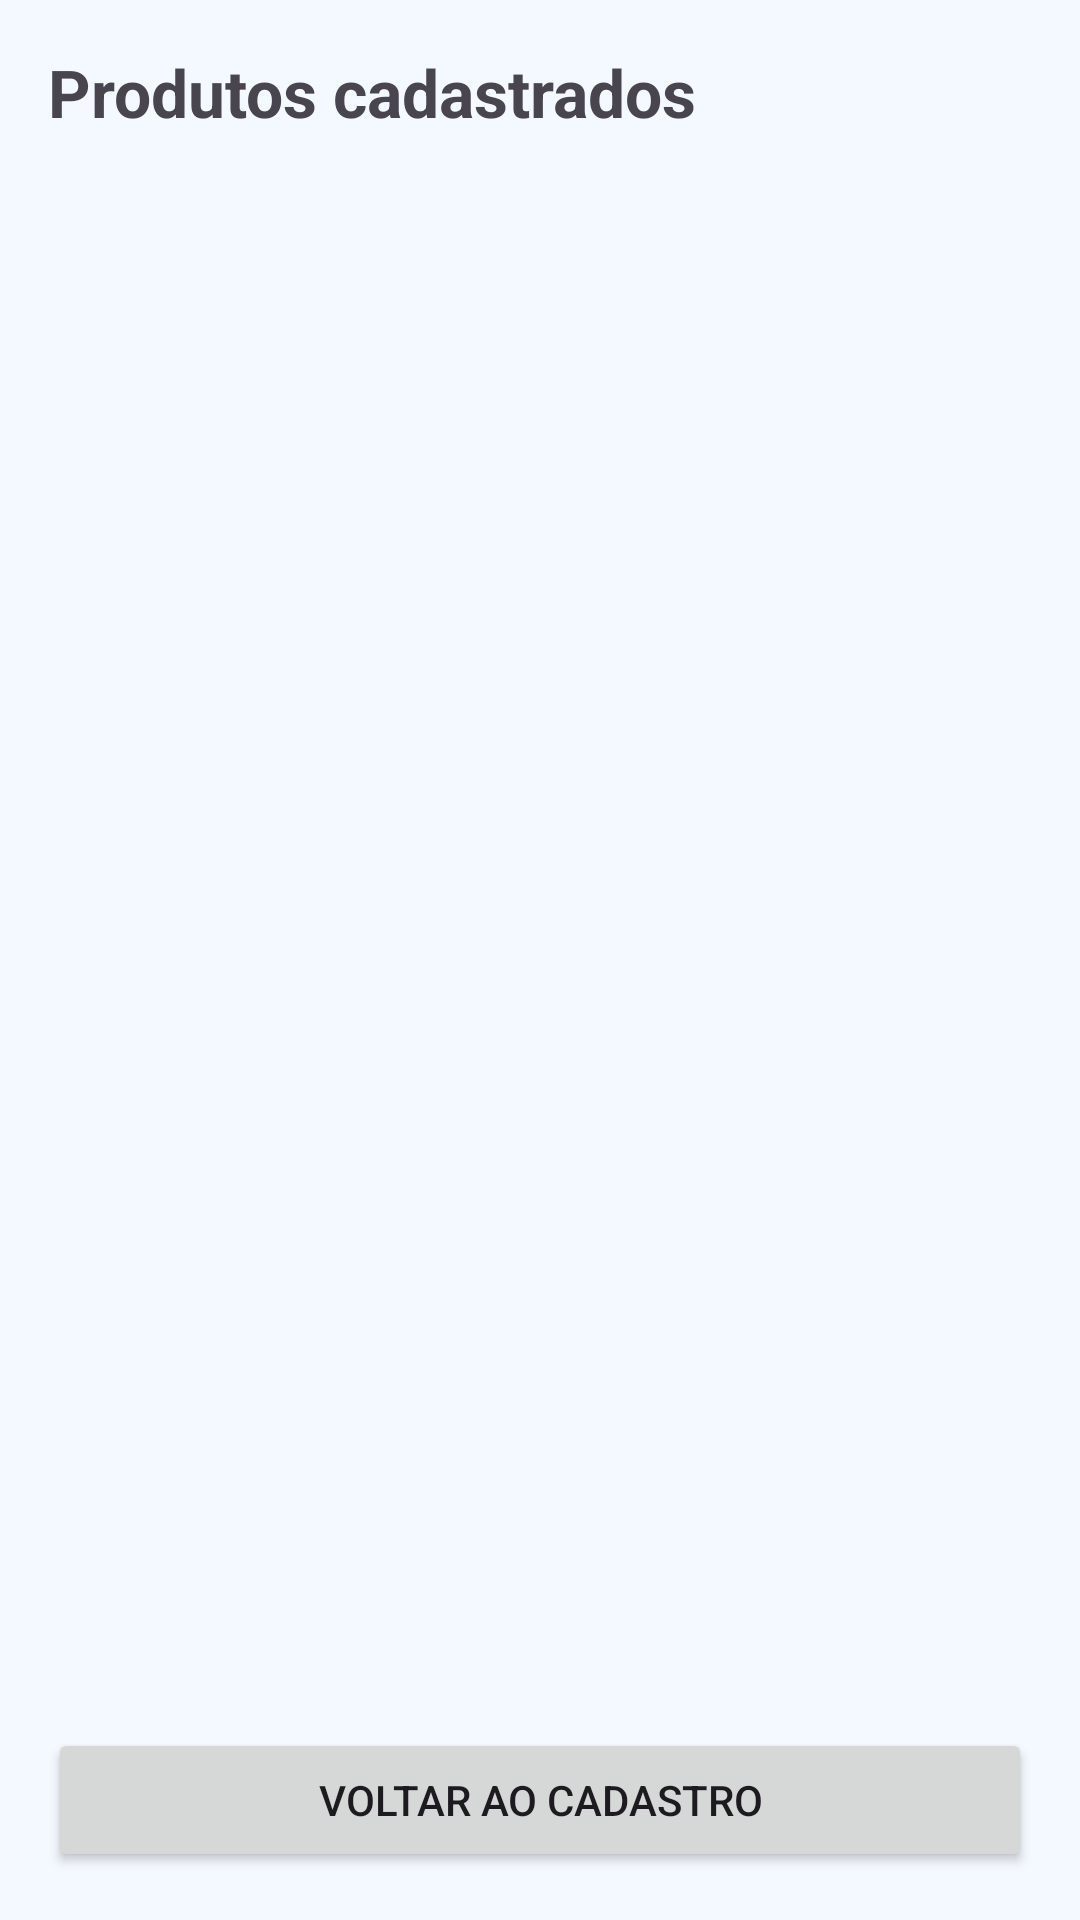

Reconstruct the res/layout file that produces this screen, plus the resources it refers to.
<!-- AndroidManifest.xml: application theme Theme.Provaleonardo -->
<!-- res/layout/activity_product_list.xml -->
<?xml version="1.0" encoding="utf-8"?>
<LinearLayout xmlns:android="http://schemas.android.com/apk/res/android"
    android:layout_width="match_parent"
    android:layout_height="match_parent"
    android:orientation="vertical"
    android:padding="16dp">

    <TextView
        android:layout_width="match_parent"
        android:layout_height="wrap_content"
        android:text="@string/list_title"
        android:textSize="22sp"
        android:textStyle="bold"
        android:layout_marginBottom="12dp" />

    <androidx.recyclerview.widget.RecyclerView
        android:id="@+id/recyclerProducts"
        android:layout_width="match_parent"
        android:layout_height="0dp"
        android:layout_weight="1"
        android:clipToPadding="false"
        android:paddingBottom="8dp" />

    <TextView
        android:id="@+id/tvEmpty"
        android:layout_width="match_parent"
        android:layout_height="wrap_content"
        android:text="@string/empty_list"
        android:gravity="center"
        android:padding="12dp"
        android:visibility="gone" />

    <Button
        android:id="@+id/btnBack"
        android:layout_width="match_parent"
        android:layout_height="wrap_content"
        android:text="@string/back_to_register"
        android:layout_marginTop="10dp" />
</LinearLayout>
<!-- resources referenced by this layout -->
<resources>
  <string name="back_to_register">Voltar ao cadastro</string>
  <string name="empty_list">Nenhum produto cadastrado ainda.</string>
  <string name="list_title">Produtos cadastrados</string>
  <style name="Theme.Provaleonardo" parent="Base.Theme.Provaleonardo" />
  <style name="Base.Theme.Provaleonardo" parent="Theme.Material3.DayNight.NoActionBar">
          <item name="colorPrimary">@color/blue_primary</item>
          <item name="colorOnPrimary">@color/blue_on_primary</item>
          <item name="colorPrimaryContainer">@color/blue_primary_container</item>
          <item name="colorOnPrimaryContainer">@color/blue_on_primary_container</item>
          <item name="android:colorBackground">@color/blue_background</item>
          <item name="colorSurface">@color/blue_surface</item>
          <item name="colorOnSurface">@color/blue_on_surface</item>
          <item name="colorOutline">@color/blue_outline</item>
          <item name="android:statusBarColor">@color/blue_primary</item>
      </style>
  <color name="blue_primary">#1565C0</color>
  <color name="blue_on_primary">#FFFFFFFF</color>
  <color name="blue_primary_container">#D6E9FF</color>
  <color name="blue_on_primary_container">#0B3A75</color>
  <color name="blue_background">#F4F8FF</color>
  <color name="blue_surface">#FFFFFFFF</color>
  <color name="blue_on_surface">#0F172A</color>
  <color name="blue_outline">#90CAF9</color>
</resources>
